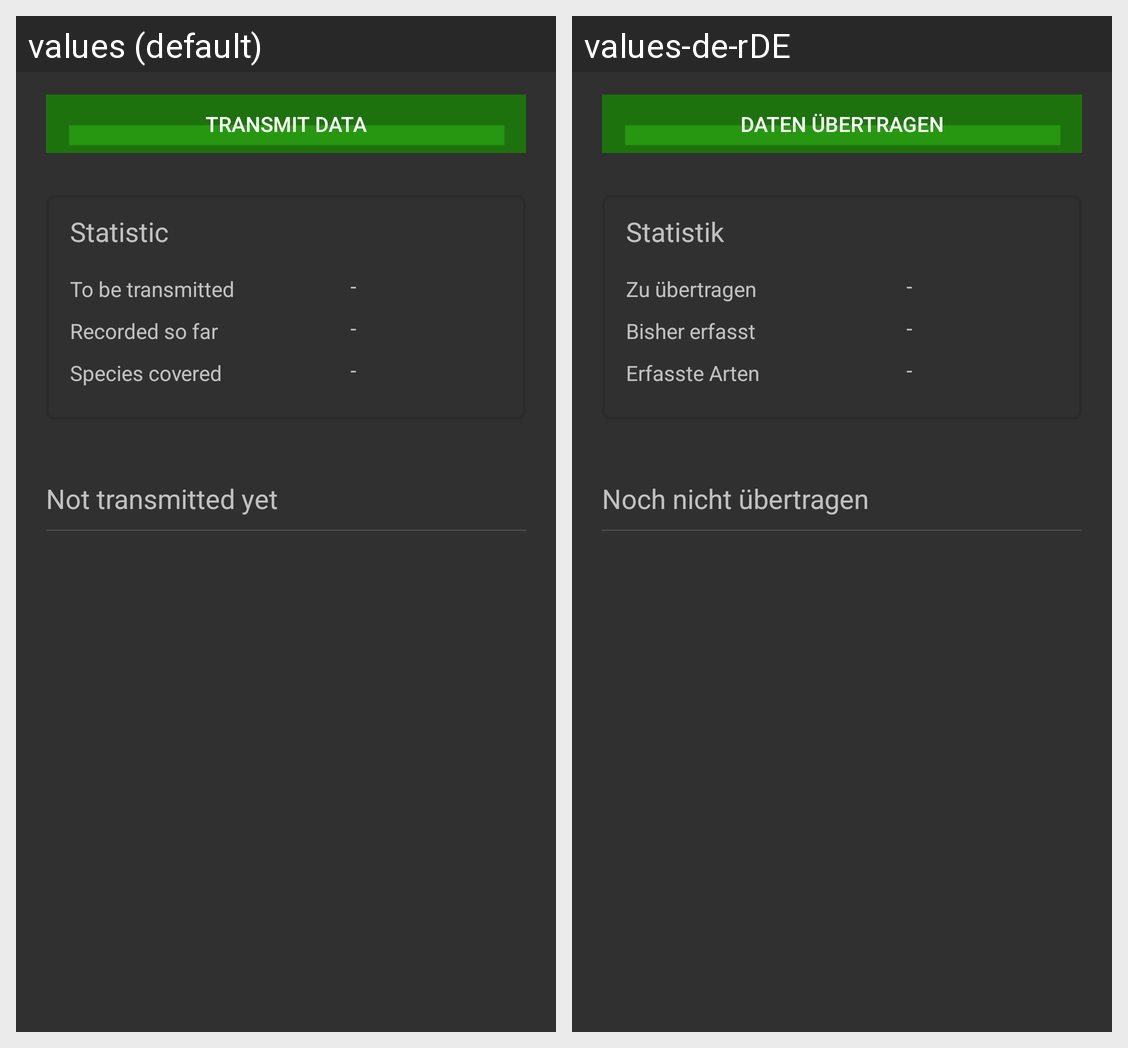

For this localized Android screen grid, give each drawn string resource with its value in every locale shown.
Android screen res/layout/home_fragment.xml rendered under 2 locales, left to right: values (default), values-de-rDE. Device: Nexus 5 (rendered at 1080×1920; each locale shown at half size, 540×960, under a caption strip naming it); theme Theme.AppCompat.
Strings drawn on this screen, with the default value and each locale's value (text and hints the layout hard-codes, and strings that could not be matched under every locale, appear in the picture but are not listed):

home_sync_data_btn
  values: Transmit data
  values-de-rDE: Daten übertragen

home_stats_box_title
  values: Statistic
  values-de-rDE: Statistik

stats_box_today_title
  values: To be transmitted
  values-de-rDE: Zu übertragen

stats_box_self_title
  values: Recorded so far
  values-de-rDE: Bisher erfasst

stats_box_today_value
  values: -
  values-de-rDE: -  [not translated; the default value is used]

stats_box_self_value
  values: -
  values-de-rDE: -  [not translated; the default value is used]

stats_box_type_value
  values: -
  values-de-rDE: -  [not translated; the default value is used]

stats_box_type_title
  values: Species covered
  values-de-rDE: Erfasste Arten

home_recent_title
  values: Not transmitted yet
  values-de-rDE: Noch nicht übertragen
